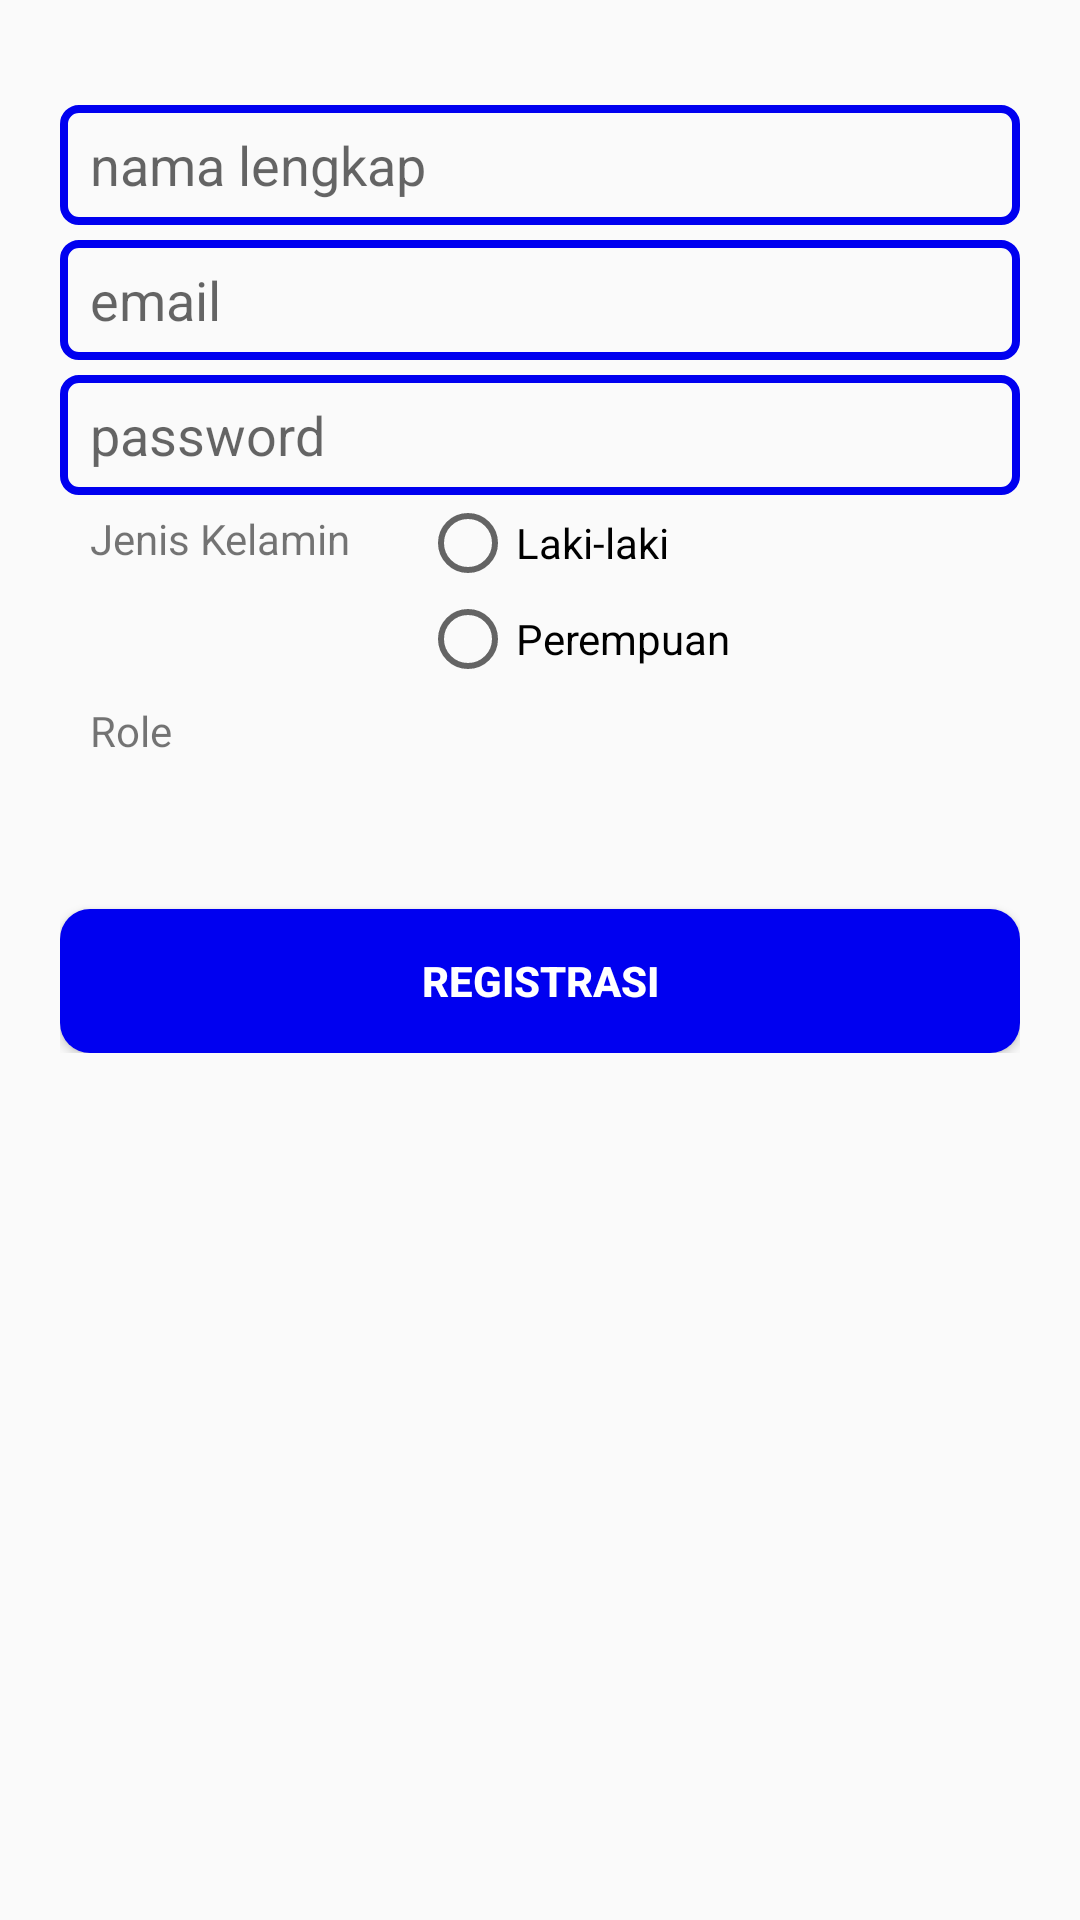

Produce the Android XML layout that renders to this screen, including the resource entries it uses.
<!-- AndroidManifest.xml: application theme AppTheme -->
<!-- res/layout/activity_register.xml -->
<?xml version="1.0" encoding="utf-8"?>
<ScrollView xmlns:android="http://schemas.android.com/apk/res/android"
    xmlns:app="http://schemas.android.com/apk/res-auto"
    xmlns:tools="http://schemas.android.com/tools"
    android:layout_gravity="center_vertical"
    android:layout_width="match_parent"
    android:layout_height="match_parent"
        tools:context=".RegisterActivity">

    <LinearLayout
        android:layout_width="match_parent"
        android:layout_height="wrap_content"
        android:layout_margin="20dp"
        android:orientation="vertical">

        <EditText
        android:layout_marginTop="15dp"
        android:id="@+id/etnamal"
        android:layout_width="match_parent"
        android:layout_height="40dp"
        android:background="@drawable/textinputbg"
        android:paddingLeft="10dp"
        android:hint="nama lengkap"/>

        <EditText
        android:layout_marginTop="5dp"
        android:id="@+id/etemail"
        android:layout_width="match_parent"
        android:layout_height="40dp"
        android:background="@drawable/textinputbg"
        android:paddingLeft="10dp"
        android:hint="email"/>

        <EditText
        android:id="@+id/etpassword"
        android:layout_marginTop="5dp"
        android:layout_width="match_parent"
        android:layout_height="40dp"
        android:background="@drawable/textinputbg"
        android:paddingLeft="10dp"
        android:hint="password"
        android:inputType="textPassword"
        />

        <LinearLayout
            android:layout_width="match_parent"
            android:layout_height="wrap_content"
            android:orientation="horizontal"
            android:layout_marginLeft="10dp">

            <TextView
            android:layout_marginTop="5dp"
            android:layout_width="100dp"
            android:layout_height="wrap_content"
            android:text="Jenis Kelamin"/>
            <LinearLayout
                android:layout_width="wrap_content"
                android:layout_height="wrap_content"
                android:orientation="vertical"
                android:layout_marginLeft="10dp">
                <RadioGroup
                    android:id="@+id/rgJenisK"
                    android:layout_width="wrap_content"
                    android:layout_height="wrap_content">
                    <RadioButton
                        android:id="@+id/rlaki2"
                        android:layout_width="wrap_content"
                        android:layout_height="wrap_content"
                        android:text="Laki-laki"/>
                    <RadioButton
                        android:id="@+id/rperempuan"
                        android:layout_width="wrap_content"
                        android:layout_height="wrap_content"
                        android:text="Perempuan"/>
                </RadioGroup>
            </LinearLayout>
        </LinearLayout>

        <LinearLayout
            android:layout_width="match_parent"
            android:layout_height="wrap_content"
            android:orientation="horizontal"
            android:layout_marginLeft="10dp">

            <TextView
                android:layout_marginTop="5dp"
                android:layout_width="100dp"
                android:layout_height="wrap_content"
                android:text="Role"/>
            <LinearLayout
                android:layout_width="wrap_content"
                android:layout_height="wrap_content"
                android:orientation="vertical"
                android:layout_marginLeft="10dp">
                <Spinner
                    android:id="@+id/srole"
                    android:layout_width="250dp"
                    android:layout_height="wrap_content"/>
            </LinearLayout>
        </LinearLayout>

        <Button
        android:id="@+id/btregister"
        android:layout_marginTop="50dp"
        android:layout_width="match_parent"
        android:layout_height="wrap_content"
        android:textStyle="bold"
        android:background="@drawable/btnb"
        android:textColor="@color/putih"
        android:text="Registrasi"/>

    </LinearLayout>

</ScrollView>
<!-- resources referenced by this layout -->
<resources>
  <color name="putih">#ffffff</color>
  <!-- drawable btnb (drawable) -->
  <?xml version="1.0" encoding="utf-8"?>
  <shape xmlns:android="http://schemas.android.com/apk/res/android"
      android:shape="rectangle">
      <solid android:color="@color/biru" />
      <corners
          android:radius="10dp"/>
  </shape>
  <!-- drawable textinputbg (drawable) -->
  <?xml version="1.0" encoding="utf-8"?>
  <shape xmlns:android="http://schemas.android.com/apk/res/android"
      android:shape="rectangle">
      <solid android:color="#00000000" />
      <stroke android:width="2.5dp"
          android:color="@color/biru" />
      <corners
          android:radius="5dp"/>
  </shape>
  <style name="AppTheme" parent="Theme.AppCompat.Light.DarkActionBar">
          
         
           <item name="colorPrimary">@color/biru</item>
          <item name="colorPrimaryDark">@color/colorPrimaryDark</item>
          <item name="colorAccent">@color/colorAccent</item>
      </style>
  <color name="biru">#0000f0</color>
  <color name="colorPrimaryDark">#3700B3</color>
  <color name="colorAccent">#03DAC5</color>
</resources>
